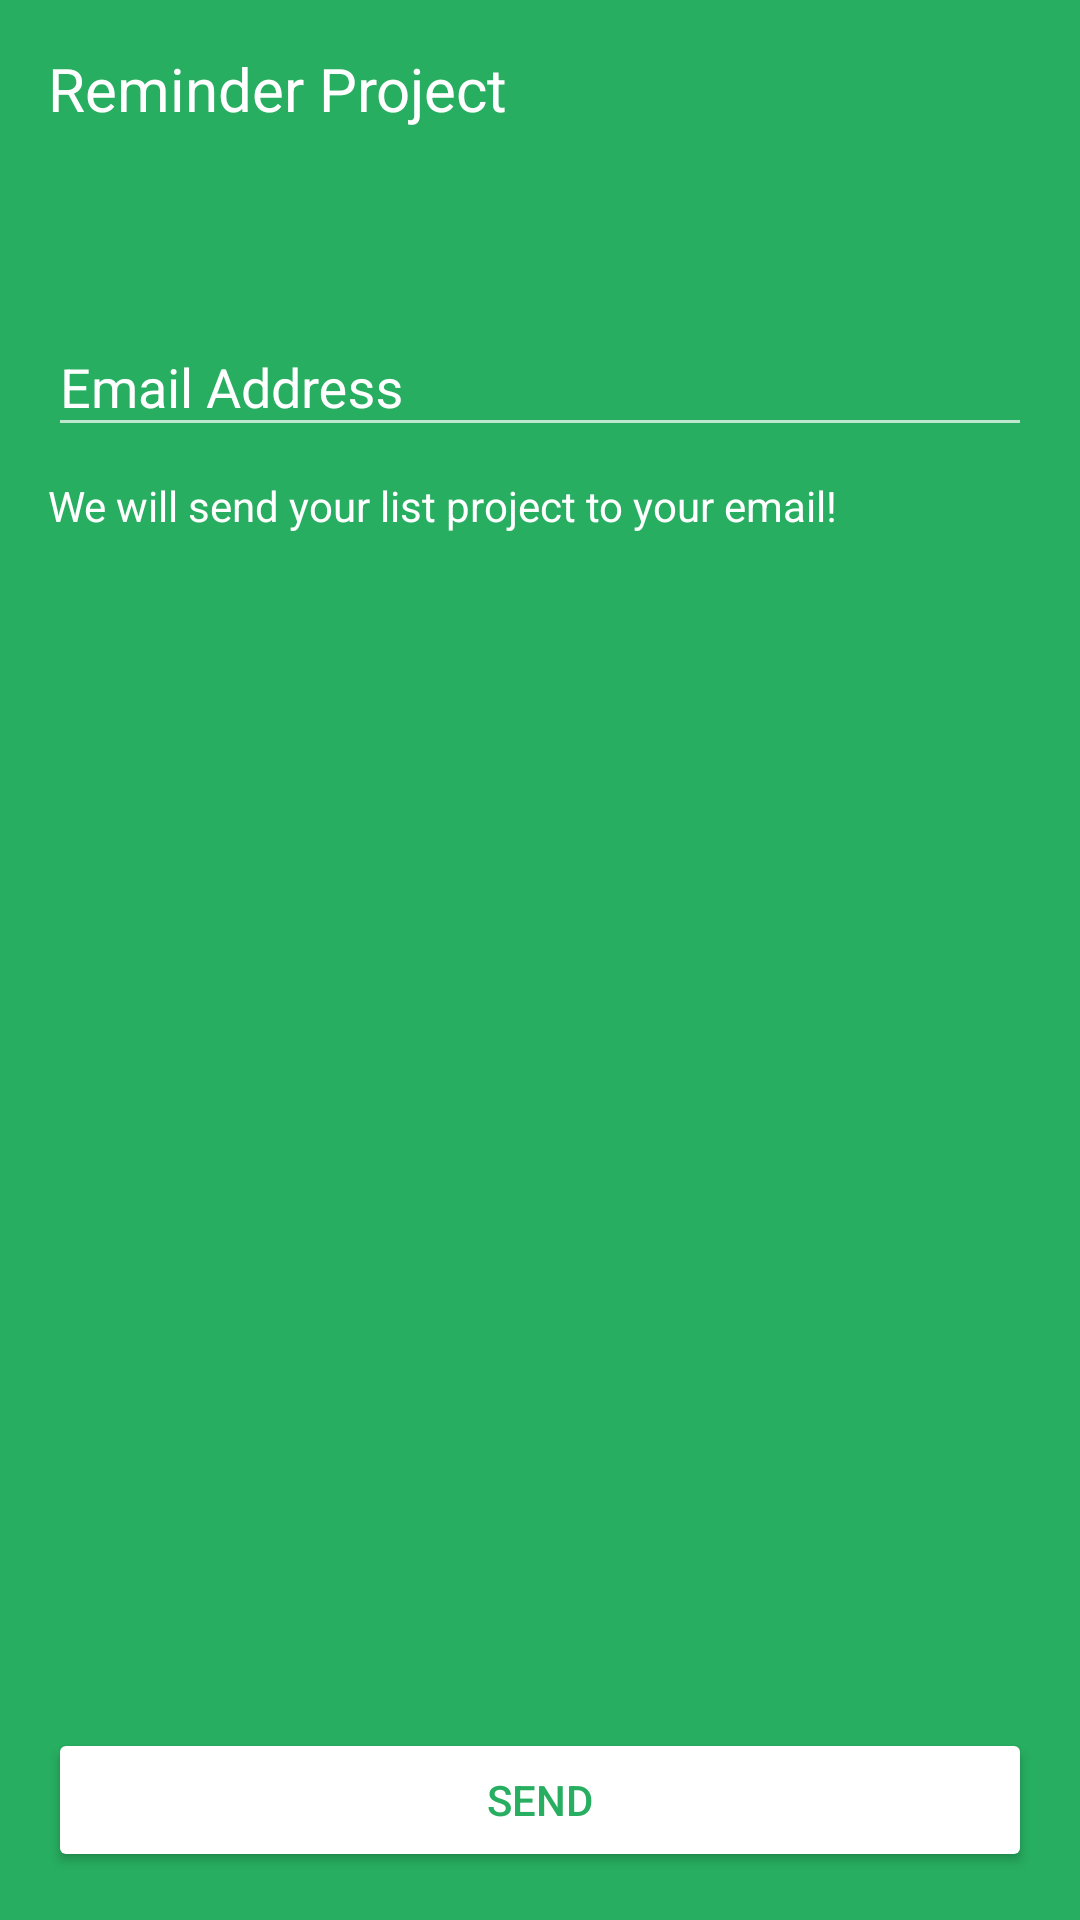

This screen was rendered from an Android layout file. Write that file and the resources it references.
<!-- AndroidManifest.xml: application theme AppTheme -->
<!-- res/layout/activity_reminder.xml -->
<?xml version="1.0" encoding="utf-8"?>
<LinearLayout xmlns:android="http://schemas.android.com/apk/res/android"
    xmlns:tools="http://schemas.android.com/tools"
    xmlns:app="http://schemas.android.com/apk/res-auto"
    android:id="@+id/activity_creaateproject"
    android:background="@color/colorBackground"
    android:layout_width="match_parent"
    android:layout_height="match_parent"
    android:paddingBottom="@dimen/activity_vertical_margin"
    android:paddingLeft="@dimen/activity_horizontal_margin"
    android:paddingRight="@dimen/activity_horizontal_margin"
    android:paddingTop="@dimen/activity_vertical_margin"
    android:orientation="vertical"
    tools:context="com.ziterz.mate.ReminderActivity">

    <TextView
        android:layout_width="match_parent"
        android:layout_height="wrap_content"
        android:text="@string/reminder_title"
        android:textSize="@dimen/text_size_tagline"
        android:textColor="@color/white"/>

    <android.support.design.widget.TextInputLayout
        android:layout_marginTop="@dimen/form_margin"
        android:id="@+id/username_text_input_layout"
        android:layout_width="match_parent"
        android:layout_height="wrap_content"
        app:hintTextAppearance="@style/TextAppearence.App.TextInputLayout"
        android:textColorHint="@color/white">

        <EditText
            android:layout_width="match_parent"
            android:layout_height="wrap_content"
            android:inputType="textEmailAddress"
            android:ems="10"
            android:layout_marginTop="@dimen/form_margin"
            android:id="@+id/editText2"
            android:textSize="@dimen/text_size_input"
            android:textColor="@color/white"
            android:layout_alignParentTop="true"
            android:hint="@string/email_title"/>

    </android.support.design.widget.TextInputLayout>

    <RelativeLayout
        android:layout_width="match_parent"
        android:layout_height="wrap_content">

        <TextView
            android:text="@string/reminder_caption"
            android:layout_width="wrap_content"
            android:textSize="@dimen/text_size_caption"
            android:layout_height="wrap_content"
            android:id="@+id/textView4"
            android:textColor="@color/white"
            android:layout_marginTop="@dimen/text_medium_margin"/>
        <Button
            android:text="@string/send_btn"
            android:onClick="ReminderToast"
            android:layout_width="match_parent"
            android:layout_height="wrap_content"
            android:id="@+id/button3"
            android:textColor="@color/colorBackground"
            android:backgroundTint="@color/white"
            android:layout_alignParentBottom="true"
            android:layout_alignParentRight="true"
            android:layout_alignParentEnd="true" />
    </RelativeLayout>

</LinearLayout>
<!-- resources referenced by this layout -->
<resources>
  <color name="colorBackground">#27ae60</color>
  <color name="white">#ffffff</color>
  <dimen name="activity_horizontal_margin">16dp</dimen>
  <dimen name="activity_vertical_margin">16dp</dimen>
  <dimen name="form_margin">50dp</dimen>
  <dimen name="text_medium_margin">10dp</dimen>
  <dimen name="text_size_caption">14sp</dimen>
  <dimen name="text_size_input">18sp</dimen>
  <dimen name="text_size_tagline">20sp</dimen>
  <string name="email_title">Email Address</string>
  <string name="reminder_caption">We will send your list project to your email!</string>
  <string name="reminder_title">Reminder Project</string>
  <string name="send_btn">Send</string>
  <style name="TextAppearence.App.TextInputLayout" parent="@android:style/TextAppearance">
          <item name="android:textColor">@color/white</item>
          <item name="colorControlNormal">@color/white</item>
          <item name="colorControlActivated">@color/white</item>
          <item name="colorControlHighlight">@color/white</item>
          <item name="colorAccent">@color/white</item>
          <item name="android:textColorHint">@color/white</item>
      </style>
  <style name="AppTheme" parent="Theme.AppCompat.NoActionBar">
          
          <item name="colorPrimary">@color/colorPrimary</item>
          <item name="colorPrimaryDark">@color/colorPrimaryDark</item>
          <item name="colorAccent">@color/colorAccent</item>
      </style>
  <color name="colorPrimary">#27ae60</color>
  <color name="colorPrimaryDark">#239c56</color>
  <color name="colorAccent">#eeeeee</color>
</resources>
